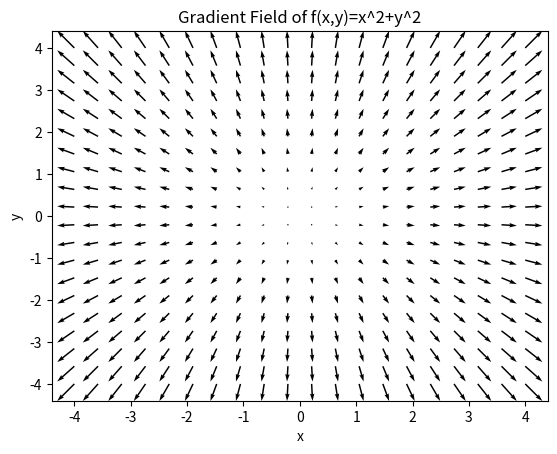

This chart was generated by the following Python code:
# Generated from: 04_gradients.ipynb
# Converted at: 2026-02-18T08:42:31.370Z
# Next step (optional): refactor into modules & generate tests with RunCell
# Quick start: pip install runcell

# # Gradients (Calculus for Machine Learning)
# 
# **Purpose:** Understand gradients as the core mathematical object used to optimize ML and DL models.


# ## Gradient Definition
# For a multivariable function, the gradient is a vector of partial derivatives.
# 
# $$ \nabla f = [ \partial f/\partial x, \partial f/\partial y ] $$


# ## Example Function
# $$ f(x, y) = x^2 + y^2 $$


def gradient(x, y):
    return [2 * x, 2 * y]


print('Gradient at (1,2):', gradient(1, 2))

# ## Geometric Interpretation
# The gradient points in the direction of the steepest increase of the function.


import matplotlib.pyplot as plt
import numpy as np

x = np.linspace(-4, 4, 20)
y = np.linspace(-4, 4, 20)
X, Y = np.meshgrid(x, y)
U = 2 * X
V = 2 * Y

plt.figure()
plt.quiver(X, Y, U, V)
plt.xlabel('x')
plt.ylabel('y')
plt.title('Gradient Field of f(x,y)=x^2+y^2')
plt.show()

# ## Gradient in ML
# - Used to update model parameters
# - Computed via backpropagation
# - Drives optimization algorithms


# ## Summary
# - Gradient is a vector of partial derivatives
# - Indicates direction and rate of change
# - Core concept in ML optimization
